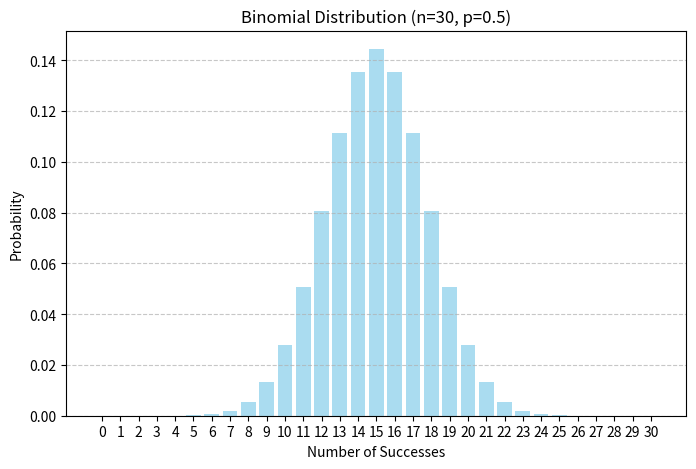

Write Python code to recreate this figure.
import numpy as np
import matplotlib.pyplot as plt
from scipy.stats import binom

# パラメータの設定
n = 30  # 試行回数
p = 0.5  # 成功確率

# xの範囲（成功の数）
x = np.arange(0, n + 1)

# 二項分布の確率質量関数 (PMF)
pmf = binom.pmf(x, n, p)

# グラフの描画
plt.figure(figsize=(8, 5))
plt.bar(x, pmf, color='skyblue', alpha=0.7)
plt.title(f'Binomial Distribution (n={n}, p={p})')
plt.xlabel('Number of Successes')
plt.ylabel('Probability')
plt.xticks(x)
plt.grid(axis='y', linestyle='--', alpha=0.7)

# グラフの表示
plt.show()
